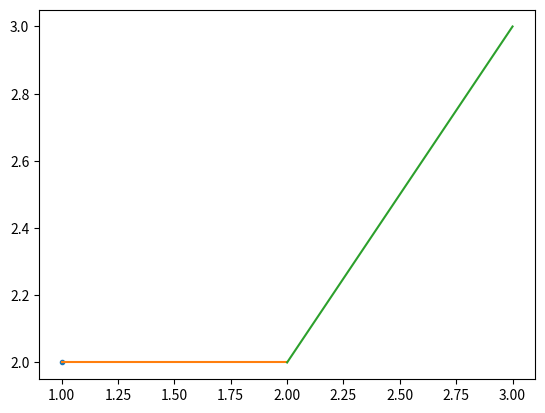

Write Python code to recreate this figure.
import math
import functools
from matplotlib import pyplot

class Point2D(object):
    '''
    # 这是
    # Algorithms, 4th edition by Robert Sedgewick and Kevin Wayne,
    # Addison-Wesley Professional, 2011, ISBN 0-321-57351-X.
    # http://algs4.cs.princeton.edu
    # 书中的辅助代码包algs4.jar中Point2D的python实现，
    # 以方便python爱好者的算法与数据结构的学习。
    # 用法与jar包中的用法基本相同。
    # 
    # [redacted]
    '''

    def __init__(self, x, y):
        if not isinstance(x, float) or not isinstance(y, float):
            raise Exception('参数必须为浮点数!')

        self.x = x
        self.y = y

    def x(self):
        return self.x
    
    def y(self):
        return self.y

    def r(self):
        return math.sqrt(self.x * self.x + self.y * self.y)

    def theta(self):
        return math.atan2(self.y, self.x)

    def angleTo(self, that):
        dx = that.x - self.x
        dy = that.y - self.y
        return math.atan2(dy, dx)

    @staticmethod
    def ccw(a, b, c):
        area2 = (b.x-a.x)*(c.y-a.y) - (b.y-a.y)*(c.x-a.x)
        if area2 < 0:
            return -1
        elif area2 > 0:
            return 1
        else:
            return 0

    @staticmethod
    def area2(a, b, c):
        return (b.x-a.x)*(c.y-a.y) - (b.y-a.y)*(c.x-a.x)

    def distanceTo(self, that):
        dx = self.x - that.x;
        dy = self.y - that.y;
        return math.sqrt(dx*dx + dy*dy);

    def distanceSquaredTo(self, that):
        dx = self.x - that.x;
        dy = self.y - that.y;
        return dx*dx + dy*dy

    @staticmethod
    @functools.cmp_to_key
    def XOrder(p, q):
        if p.x < q.x:
            return -1
        if p.x > q.x:
            return 1
        return 0

    @staticmethod
    @functools.cmp_to_key
    def YOrder(p, q):
        if p.y < q.y:
            return -1
        if p.y > q.y:
            return 1
        return 0

    @staticmethod
    @functools.cmp_to_key
    def ROrder(p, q):
        delta = (p.x*p.x + p.y*p.y) - (q.x*q.x + q.y*q.y)
        if delta < 0:
            return -1
        if delta > 0:
            return 1
        return 0

    # def Atan2Order(self, q1, q2):
    #     angle1 = self.angleTo(q1)
    #     angle2 = self.angleTo(q2)
    #     if angle1 < angle2:
    #         return -1
    #     elif angle1 > angle2:
    #         return 1
    #     else:
    #         return 0

    #
    # Atan2Order
    # PolarOrder
    # DistanceToOrder
    # 这几个比较函数暂不实现

    def equals(self, other):
        if other == self:
            return True

        if type(self) != type(other) :
            return False

        return self.x == other.x and self.y == other.y

    def __str__(self):
        return '( %s, %s )' % (self.x, self.y)

    def hashCode(self):
        hash1 = id(self.x)
        hash2 = id(self.y)
        return 31 * hash1 + hash2

    def draw(self):
        pyplot.plot(self.x, self.y, marker='.')

    def drawTo(self, that):
        pyplot.plot([self.x, that.x], [self.y, that.y])

    def test():
        a = Point2D(1.0, 2.0)
        b = Point2D(2.0, 2.0)
        c = Point2D(3.0, 3.0)
        a.draw()
        a.drawTo(b)
        b.drawTo(c)
        pyplot.show()

if __name__ == '__main__':
    Point2D.test()